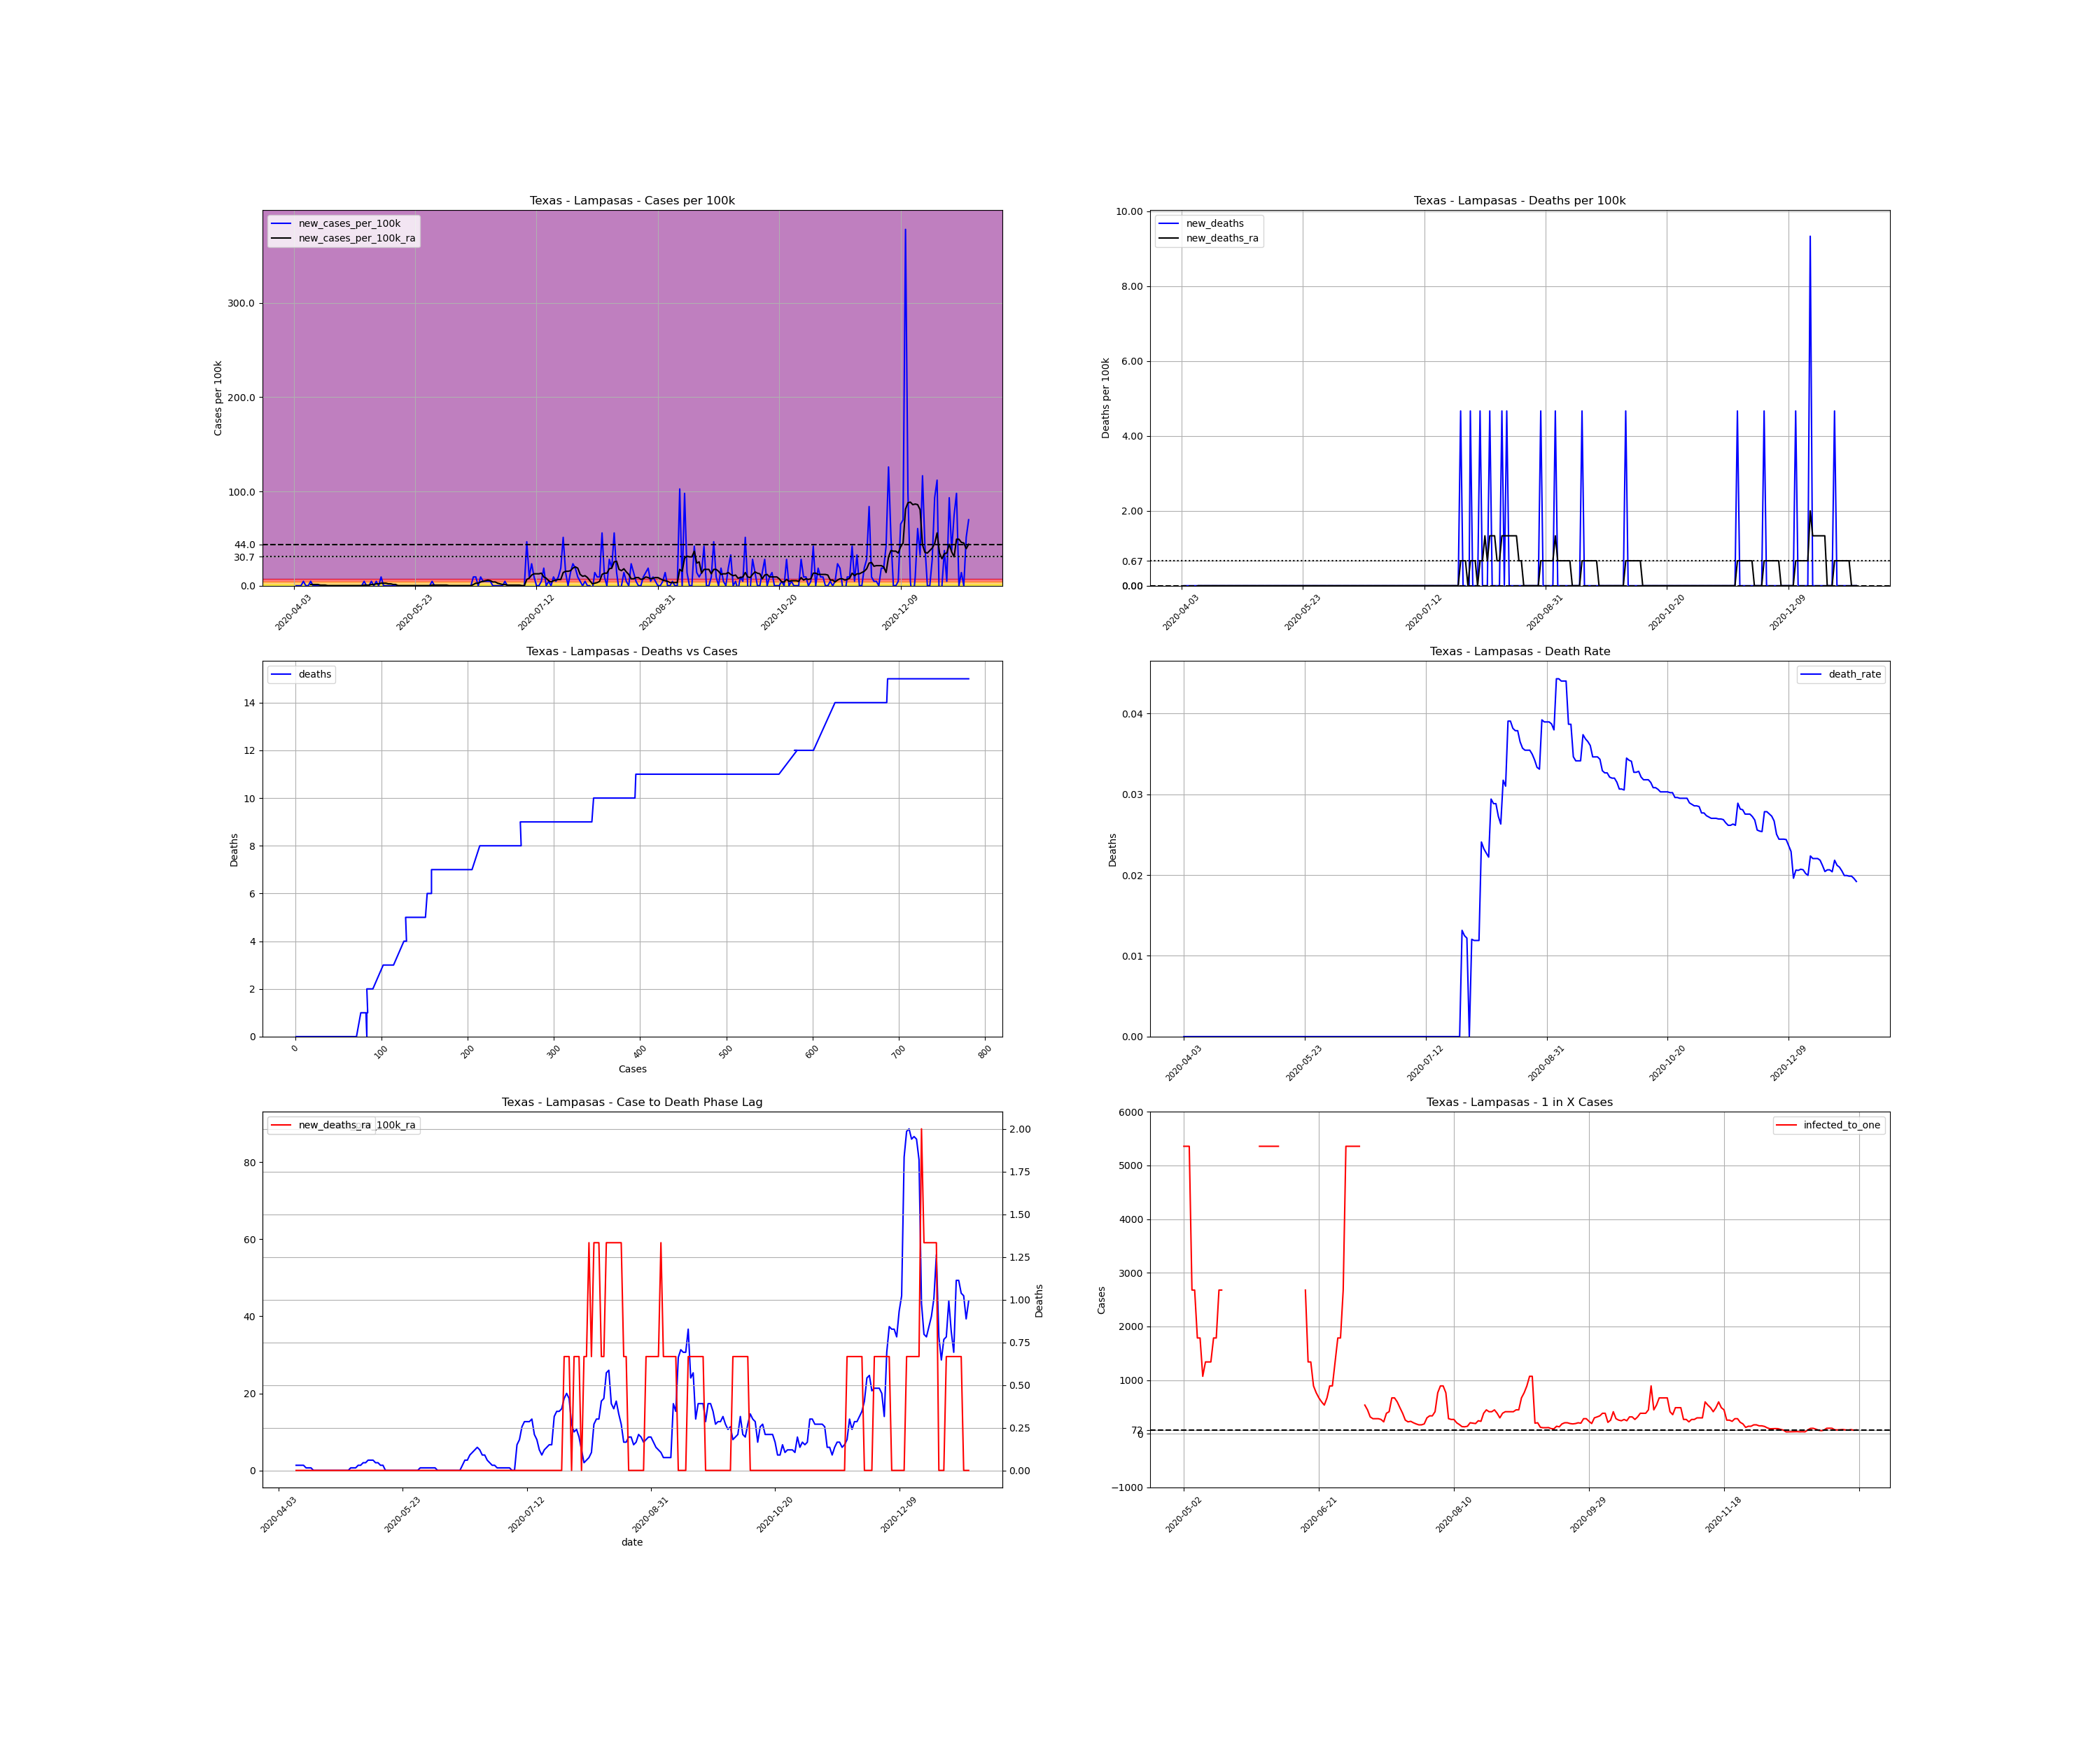

The data file committed next to this chart (first rows):
, date, county, state, fips, cases, deaths, COUNTY, STNAME, CTYNAME, POPESTIMATE2019, cases_per_100k, deaths_per_100k, death_rate, new_cases, new_cases_per_100k, new_deaths, new_cases_per_100k_ra, new_deaths_ra, active_cases, infected_to_one
670201, 2020-04-03, Lampasas, Texas, 48281, 1, 0.0, 281, Texas, Lampasas, 21428, 4.667, 0.0, 0.0, , , , , , , 
670202, 2020-04-04, Lampasas, Texas, 48281, 1, 0.0, 281, Texas, Lampasas, 21428, 4.667, 0.0, 0.0, 0.0, 0.0, 0.0, , , , 
670203, 2020-04-05, Lampasas, Texas, 48281, 1, 0.0, 281, Texas, Lampasas, 21428, 4.667, 0.0, 0.0, 0.0, 0.0, 0.0, , , , 
670204, 2020-04-06, Lampasas, Texas, 48281, 1, 0.0, 281, Texas, Lampasas, 21428, 4.667, 0.0, 0.0, 0.0, 0.0, 0.0, , , , 
670205, 2020-04-07, Lampasas, Texas, 48281, 2, 0.0, 281, Texas, Lampasas, 21428, 9.334, 0.0, 0.0, 1.0, 4.667, 0.0, , , , 
670206, 2020-04-08, Lampasas, Texas, 48281, 2, 0.0, 281, Texas, Lampasas, 21428, 9.334, 0.0, 0.0, 0.0, 0.0, 0.0, , , , 
670207, 2020-04-09, Lampasas, Texas, 48281, 2, 0.0, 281, Texas, Lampasas, 21428, 9.334, 0.0, 0.0, 0.0, 0.0, 0.0, , , , 
670208, 2020-04-10, Lampasas, Texas, 48281, 3, 0.0, 281, Texas, Lampasas, 21428, 14, 0.0, 0.0, 1.0, 4.667, 0.0, 1.333, 0.0, , 
670209, 2020-04-11, Lampasas, Texas, 48281, 3, 0.0, 281, Texas, Lampasas, 21428, 14, 0.0, 0.0, 0.0, 0.0, 0.0, 1.333, 0.0, 2.0, 2678
670210, 2020-04-12, Lampasas, Texas, 48281, 3, 0.0, 281, Texas, Lampasas, 21428, 14, 0.0, 0.0, 0.0, 0.0, 0.0, 1.333, 0.0, 2.0, 2678
670211, 2020-04-13, Lampasas, Texas, 48281, 3, 0.0, 281, Texas, Lampasas, 21428, 14, 0.0, 0.0, 0.0, 0.0, 0.0, 1.333, 0.0, 2.0, 2678
670212, 2020-04-14, Lampasas, Texas, 48281, 3, 0.0, 281, Texas, Lampasas, 21428, 14, 0.0, 0.0, 0.0, 0.0, 0.0, 0.6667, 0.0, 2.0, 2678
670213, 2020-04-15, Lampasas, Texas, 48281, 3, 0.0, 281, Texas, Lampasas, 21428, 14, 0.0, 0.0, 0.0, 0.0, 0.0, 0.6667, 0.0, 1.0, 5357
670214, 2020-04-16, Lampasas, Texas, 48281, 3, 0.0, 281, Texas, Lampasas, 21428, 14, 0.0, 0.0, 0.0, 0.0, 0.0, 0.6667, 0.0, 1.0, 5357
670215, 2020-04-17, Lampasas, Texas, 48281, 3, 0.0, 281, Texas, Lampasas, 21428, 14, 0.0, 0.0, 0.0, 0.0, 0.0, 1.2688263138573217e-16, 0.0, 1.0, 5357
670216, 2020-04-18, Lampasas, Texas, 48281, 3, 0.0, 281, Texas, Lampasas, 21428, 14, 0.0, 0.0, 0.0, 0.0, 0.0, 1.2688263138573217e-16, 0.0, 0.0, inf
670217, 2020-04-19, Lampasas, Texas, 48281, 3, 0.0, 281, Texas, Lampasas, 21428, 14, 0.0, 0.0, 0.0, 0.0, 0.0, 1.2688263138573217e-16, 0.0, 0.0, inf
670218, 2020-04-20, Lampasas, Texas, 48281, 3, 0.0, 281, Texas, Lampasas, 21428, 14, 0.0, 0.0, 0.0, 0.0, 0.0, 1.2688263138573217e-16, 0.0, 0.0, inf
670219, 2020-04-21, Lampasas, Texas, 48281, 3, 0.0, 281, Texas, Lampasas, 21428, 14, 0.0, 0.0, 0.0, 0.0, 0.0, 1.2688263138573217e-16, 0.0, 0.0, inf
670220, 2020-04-22, Lampasas, Texas, 48281, 3, 0.0, 281, Texas, Lampasas, 21428, 14, 0.0, 0.0, 0.0, 0.0, 0.0, 1.2688263138573217e-16, 0.0, 0.0, inf
670221, 2020-04-23, Lampasas, Texas, 48281, 3, 0.0, 281, Texas, Lampasas, 21428, 14, 0.0, 0.0, 0.0, 0.0, 0.0, 1.2688263138573217e-16, 0.0, 0.0, inf
670222, 2020-04-24, Lampasas, Texas, 48281, 3, 0.0, 281, Texas, Lampasas, 21428, 14, 0.0, 0.0, 0.0, 0.0, 0.0, 1.2688263138573217e-16, 0.0, 0.0, inf
670223, 2020-04-25, Lampasas, Texas, 48281, 3, 0.0, 281, Texas, Lampasas, 21428, 14, 0.0, 0.0, 0.0, 0.0, 0.0, 1.2688263138573217e-16, 0.0, 0.0, inf
670224, 2020-04-26, Lampasas, Texas, 48281, 3, 0.0, 281, Texas, Lampasas, 21428, 14, 0.0, 0.0, 0.0, 0.0, 0.0, 1.2688263138573217e-16, 0.0, 0.0, inf
670225, 2020-04-27, Lampasas, Texas, 48281, 3, 0.0, 281, Texas, Lampasas, 21428, 14, 0.0, 0.0, 0.0, 0.0, 0.0, 1.2688263138573217e-16, 0.0, 0.0, inf
670226, 2020-04-28, Lampasas, Texas, 48281, 3, 0.0, 281, Texas, Lampasas, 21428, 14, 0.0, 0.0, 0.0, 0.0, 0.0, 1.2688263138573217e-16, 0.0, 0.0, inf
670227, 2020-04-29, Lampasas, Texas, 48281, 3, 0.0, 281, Texas, Lampasas, 21428, 14, 0.0, 0.0, 0.0, 0.0, 0.0, 1.2688263138573217e-16, 0.0, 0.0, inf
670228, 2020-04-30, Lampasas, Texas, 48281, 3, 0.0, 281, Texas, Lampasas, 21428, 14, 0.0, 0.0, 0.0, 0.0, 0.0, 1.2688263138573217e-16, 0.0, 0.0, inf
670229, 2020-05-01, Lampasas, Texas, 48281, 3, 0.0, 281, Texas, Lampasas, 21428, 14, 0.0, 0.0, 0.0, 0.0, 0.0, 1.2688263138573217e-16, 0.0, 0.0, inf
670230, 2020-05-02, Lampasas, Texas, 48281, 4, 0.0, 281, Texas, Lampasas, 21428, 18.67, 0.0, 0.0, 1.0, 4.667, 0.0, 0.6667, 0.0, 1.0, 5357
670231, 2020-05-03, Lampasas, Texas, 48281, 4, 0.0, 281, Texas, Lampasas, 21428, 18.67, 0.0, 0.0, 0.0, 0.0, 0.0, 0.6667, 0.0, 1.0, 5357
670232, 2020-05-04, Lampasas, Texas, 48281, 4, 0.0, 281, Texas, Lampasas, 21428, 18.67, 0.0, 0.0, 0.0, 0.0, 0.0, 0.6667, 0.0, 1.0, 5357
670233, 2020-05-05, Lampasas, Texas, 48281, 5, 0.0, 281, Texas, Lampasas, 21428, 23.33, 0.0, 0.0, 1.0, 4.667, 0.0, 1.333, 0.0, 2.0, 2678
670234, 2020-05-06, Lampasas, Texas, 48281, 5, 0.0, 281, Texas, Lampasas, 21428, 23.33, 0.0, 0.0, 0.0, 0.0, 0.0, 1.333, 0.0, 2.0, 2678
670235, 2020-05-07, Lampasas, Texas, 48281, 6, 0.0, 281, Texas, Lampasas, 21428, 28, 0.0, 0.0, 1.0, 4.667, 0.0, 2, 0.0, 3.0, 1786
670236, 2020-05-08, Lampasas, Texas, 48281, 6, 0.0, 281, Texas, Lampasas, 21428, 28, 0.0, 0.0, 0.0, 0.0, 0.0, 2, 0.0, 3.0, 1786
670237, 2020-05-09, Lampasas, Texas, 48281, 8, 0.0, 281, Texas, Lampasas, 21428, 37.33, 0.0, 0.0, 2.0, 9.334, 0.0, 2.667, 0.0, 5.0, 1071
670238, 2020-05-10, Lampasas, Texas, 48281, 8, 0.0, 281, Texas, Lampasas, 21428, 37.33, 0.0, 0.0, 0.0, 0.0, 0.0, 2.667, 0.0, 4.0, 1339
670239, 2020-05-11, Lampasas, Texas, 48281, 8, 0.0, 281, Texas, Lampasas, 21428, 37.33, 0.0, 0.0, 0.0, 0.0, 0.0, 2.667, 0.0, 4.0, 1339
670240, 2020-05-12, Lampasas, Texas, 48281, 8, 0.0, 281, Texas, Lampasas, 21428, 37.33, 0.0, 0.0, 0.0, 0.0, 0.0, 2, 0.0, 4.0, 1339
670241, 2020-05-13, Lampasas, Texas, 48281, 8, 0.0, 281, Texas, Lampasas, 21428, 37.33, 0.0, 0.0, 0.0, 0.0, 0.0, 2, 0.0, 3.0, 1786
670242, 2020-05-14, Lampasas, Texas, 48281, 8, 0.0, 281, Texas, Lampasas, 21428, 37.33, 0.0, 0.0, 0.0, 0.0, 0.0, 1.333, 0.0, 3.0, 1786
670243, 2020-05-15, Lampasas, Texas, 48281, 8, 0.0, 281, Texas, Lampasas, 21428, 37.33, 0.0, 0.0, 0.0, 0.0, 0.0, 1.333, 0.0, 2.0, 2678
670244, 2020-05-16, Lampasas, Texas, 48281, 8, 0.0, 281, Texas, Lampasas, 21428, 37.33, 0.0, 0.0, 0.0, 0.0, 0.0, 0.0, 0.0, 2.0, 2678
670245, 2020-05-17, Lampasas, Texas, 48281, 8, 0.0, 281, Texas, Lampasas, 21428, 37.33, 0.0, 0.0, 0.0, 0.0, 0.0, 0.0, 0.0, 0.0, inf
670246, 2020-05-18, Lampasas, Texas, 48281, 8, 0.0, 281, Texas, Lampasas, 21428, 37.33, 0.0, 0.0, 0.0, 0.0, 0.0, 0.0, 0.0, 0.0, inf
670247, 2020-05-19, Lampasas, Texas, 48281, 8, 0.0, 281, Texas, Lampasas, 21428, 37.33, 0.0, 0.0, 0.0, 0.0, 0.0, 0.0, 0.0, 0.0, inf
670248, 2020-05-20, Lampasas, Texas, 48281, 8, 0.0, 281, Texas, Lampasas, 21428, 37.33, 0.0, 0.0, 0.0, 0.0, 0.0, 0.0, 0.0, 0.0, inf
670249, 2020-05-21, Lampasas, Texas, 48281, 8, 0.0, 281, Texas, Lampasas, 21428, 37.33, 0.0, 0.0, 0.0, 0.0, 0.0, 0.0, 0.0, 0.0, inf
670250, 2020-05-22, Lampasas, Texas, 48281, 8, 0.0, 281, Texas, Lampasas, 21428, 37.33, 0.0, 0.0, 0.0, 0.0, 0.0, 0.0, 0.0, 0.0, inf
670251, 2020-05-23, Lampasas, Texas, 48281, 8, 0.0, 281, Texas, Lampasas, 21428, 37.33, 0.0, 0.0, 0.0, 0.0, 0.0, 0.0, 0.0, 0.0, inf
670252, 2020-05-24, Lampasas, Texas, 48281, 8, 0.0, 281, Texas, Lampasas, 21428, 37.33, 0.0, 0.0, 0.0, 0.0, 0.0, 0.0, 0.0, 0.0, inf
670253, 2020-05-25, Lampasas, Texas, 48281, 8, 0.0, 281, Texas, Lampasas, 21428, 37.33, 0.0, 0.0, 0.0, 0.0, 0.0, 0.0, 0.0, 0.0, inf
670254, 2020-05-26, Lampasas, Texas, 48281, 8, 0.0, 281, Texas, Lampasas, 21428, 37.33, 0.0, 0.0, 0.0, 0.0, 0.0, 0.0, 0.0, 0.0, inf
670255, 2020-05-27, Lampasas, Texas, 48281, 8, 0.0, 281, Texas, Lampasas, 21428, 37.33, 0.0, 0.0, 0.0, 0.0, 0.0, 0.0, 0.0, 0.0, inf
670256, 2020-05-28, Lampasas, Texas, 48281, 8, 0.0, 281, Texas, Lampasas, 21428, 37.33, 0.0, 0.0, 0.0, 0.0, 0.0, 0.0, 0.0, 0.0, inf
670257, 2020-05-29, Lampasas, Texas, 48281, 8, 0.0, 281, Texas, Lampasas, 21428, 37.33, 0.0, 0.0, 0.0, 0.0, 0.0, 0.0, 0.0, 0.0, inf
670258, 2020-05-30, Lampasas, Texas, 48281, 9, 0.0, 281, Texas, Lampasas, 21428, 42, 0.0, 0.0, 1.0, 4.667, 0.0, 0.6667, 0.0, 1.0, 5357
670259, 2020-05-31, Lampasas, Texas, 48281, 9, 0.0, 281, Texas, Lampasas, 21428, 42, 0.0, 0.0, 0.0, 0.0, 0.0, 0.6667, 0.0, 1.0, 5357
670260, 2020-06-01, Lampasas, Texas, 48281, 9, 0.0, 281, Texas, Lampasas, 21428, 42, 0.0, 0.0, 0.0, 0.0, 0.0, 0.6667, 0.0, 1.0, 5357
... 219 more rows
